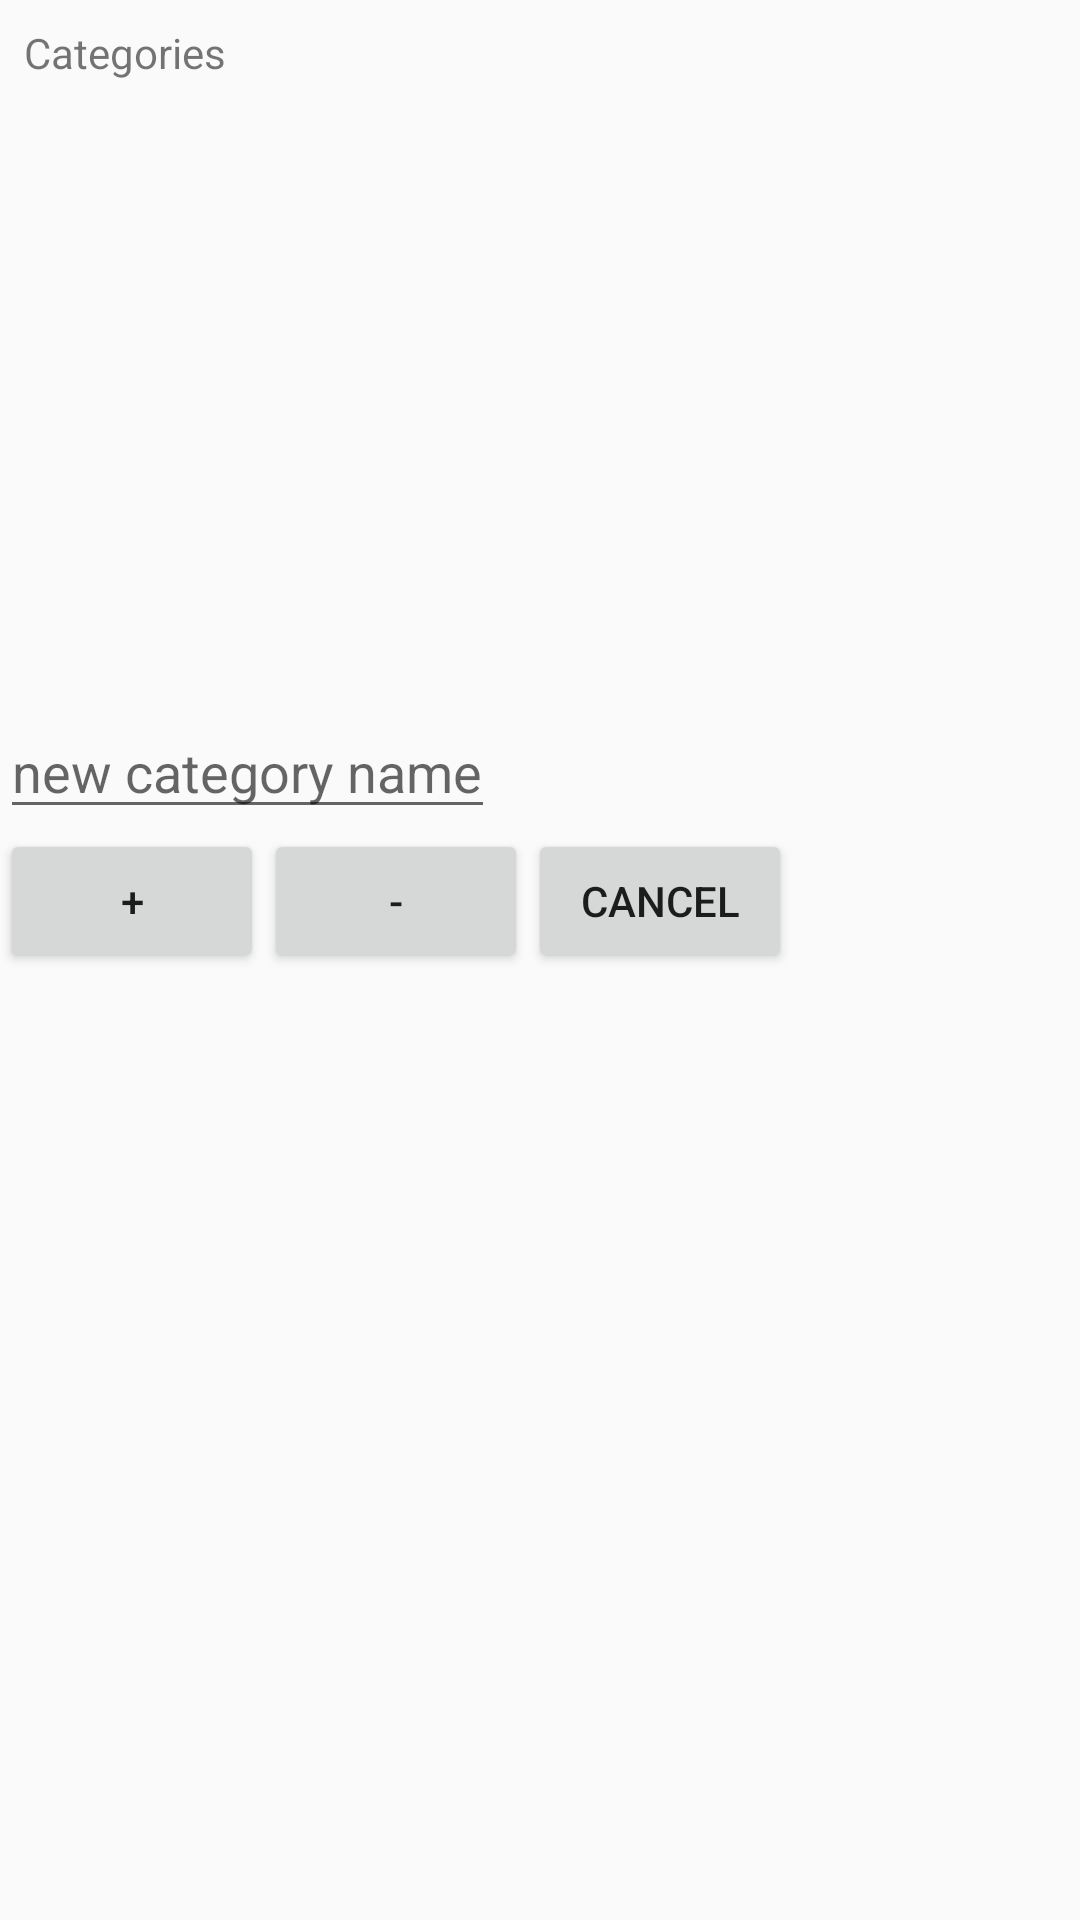

This screen was rendered from an Android layout file. Write that file and the resources it references.
<!-- AndroidManifest.xml: application theme Theme.AppCompat.Light.NoActionBar -->
<!-- res/layout/dialog_category_management.xml -->
<?xml version="1.0" encoding="utf-8"?>
<LinearLayout xmlns:android="http://schemas.android.com/apk/res/android"
    android:orientation="vertical" android:layout_width="wrap_content"
    android:layout_height="wrap_content"
    android:layout_gravity="center_horizontal|center_vertical"
    android:weightSum="2"
    >

    
    <TextView
        android:layout_width="match_parent"
        android:layout_height="wrap_content"
        android:padding="8dp"
        android:text="@string/categories_dialog_title"/>

         

    <LinearLayout
        android:layout_width="match_parent"
        android:layout_height="wrap_content"
        android:orientation="horizontal">
        <ScrollView
            android:layout_width="match_parent"
            android:layout_height="200dp"
            android:clipToPadding="false"
            android:fillViewport="false"
            android:scrollbarStyle="insideInset"
            android:layout_weight="1">
        <RadioGroup
            android:id="@+id/radiogroup_category_list"
            android:layout_width="match_parent"
            android:layout_height="match_parent"
            >

        </RadioGroup>
        </ScrollView>


    </LinearLayout>
    <LinearLayout
        android:layout_width="match_parent"
        android:layout_height="wrap_content"
        android:orientation="horizontal">
    <EditText
        android:layout_width="wrap_content"
        android:layout_height="wrap_content"
        android:hint="@string/add_new_category"
        android:id="@+id/new_category_name"
        />
    </LinearLayout>

        
    <LinearLayout
        android:layout_width="match_parent"
        android:layout_height="wrap_content"
        android:orientation="horizontal">
        <Button
            android:id="@+id/button_add_category"
            android:layout_width="wrap_content"
            android:layout_height="match_parent"
            android:text="@string/button_add"
            />
        <Button
            android:id="@+id/button_remove_category"
            android:layout_width="wrap_content"
            android:layout_height="match_parent"
            android:text="@string/button_remove"
            />
        <Button
            android:id="@+id/button_cancel"
            android:layout_width="wrap_content"
            android:layout_height="match_parent"
            android:text="@string/button_cancel" />



    </LinearLayout>



</LinearLayout>
<!-- resources referenced by this layout -->
<resources>
  <string name="add_new_category">new category name</string>
  <string name="button_add">+</string>
  <string name="button_cancel">cancel</string>
  <string name="button_remove">-</string>
  <string name="categories_dialog_title">Categories</string>
</resources>
